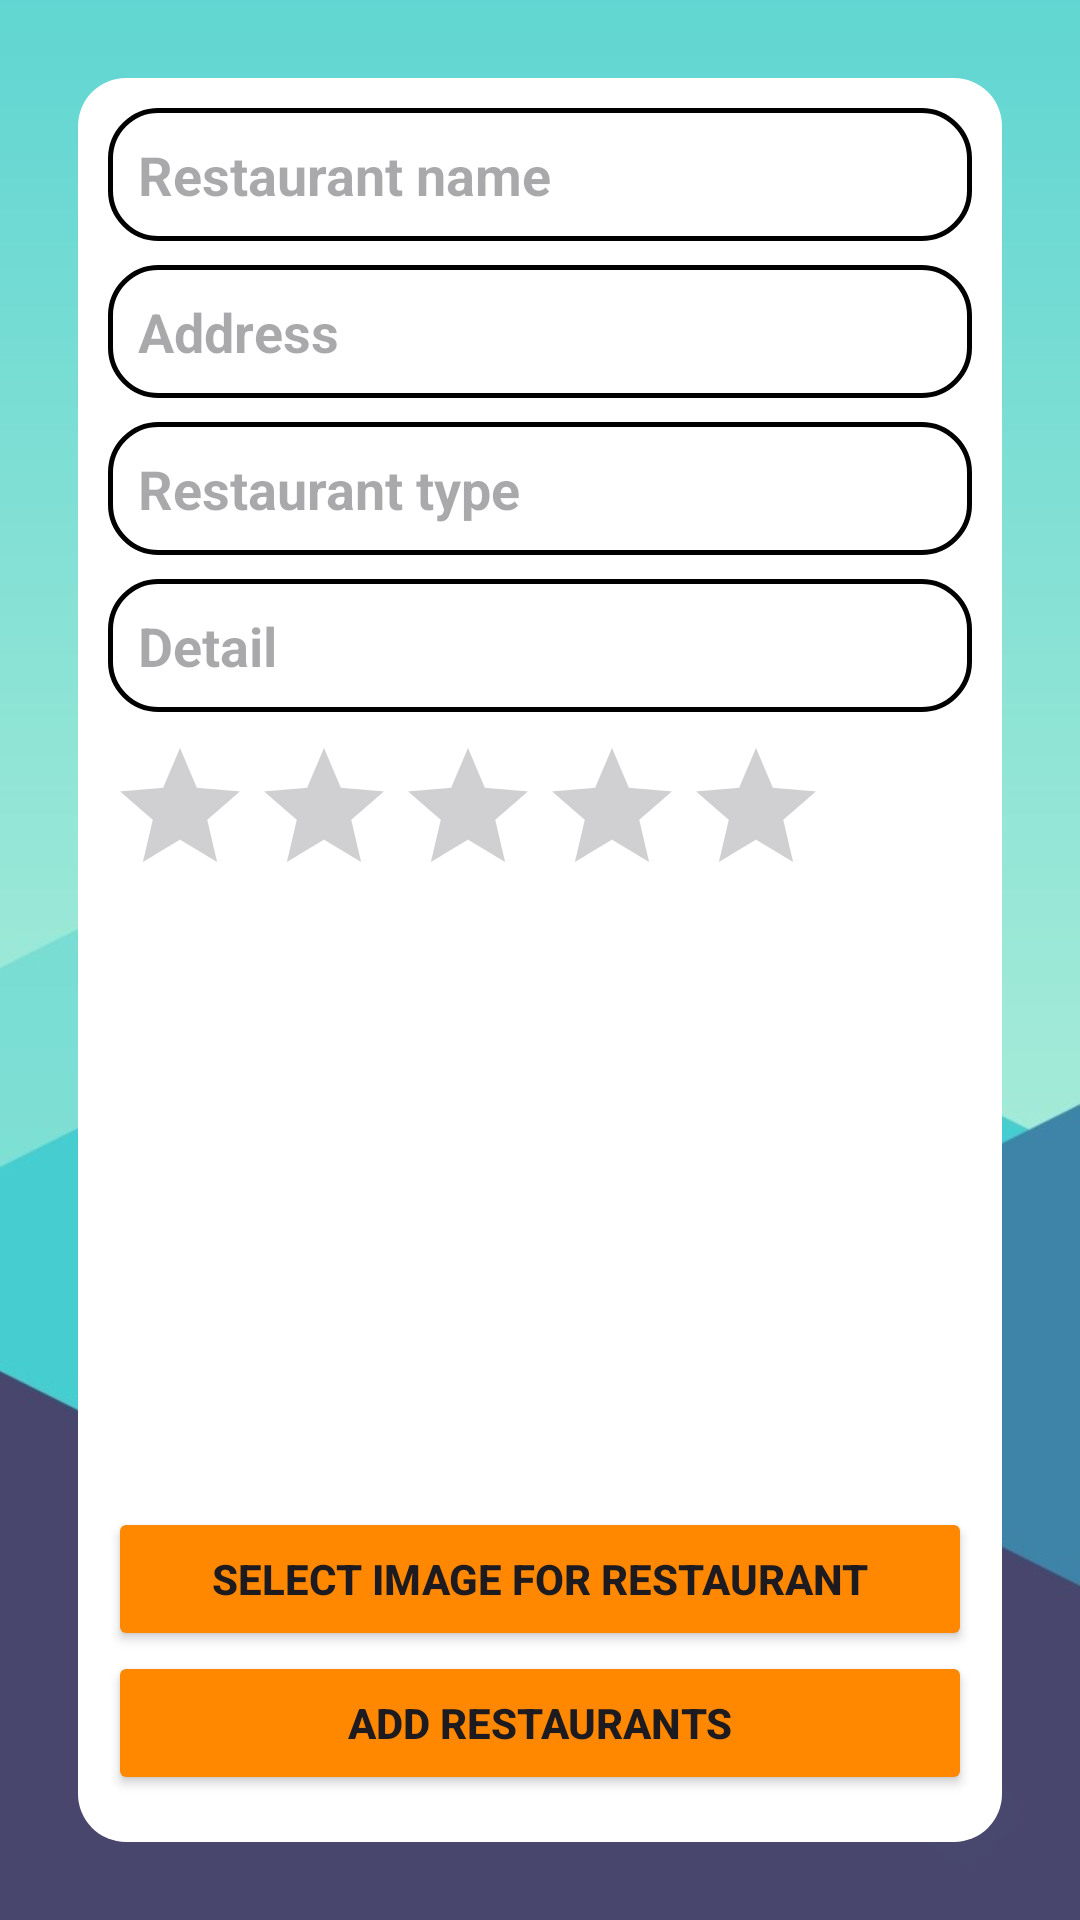

Here is an Android app screen rendered from its layout file. Give the layout XML and the strings, colors and styles it references.
<!-- AndroidManifest.xml: application theme Theme.ĐỒÁNMOBILE -->
<!-- res/layout/activity_add_restaurant.xml -->
<?xml version="1.0" encoding="utf-8"?>
<LinearLayout xmlns:android="http://schemas.android.com/apk/res/android"
    android:layout_width="match_parent"
    android:layout_height="match_parent"
    android:orientation="vertical"
    android:padding="16dp"
    android:background="@drawable/hinhnenmobile">

    <LinearLayout
        android:layout_width="match_parent"
        android:layout_height="wrap_content"
        android:orientation="vertical"
        android:padding="10dp"
        android:layout_margin="10dp"
        android:background="@drawable/rounded_background">
        <EditText
            android:id="@+id/editTextName"
            android:layout_width="match_parent"
            android:layout_height="wrap_content"
            android:hint="Restaurant name"
            android:inputType="text"
            android:textStyle="bold"
            android:background="@drawable/rounded_edittext"
            android:padding="10dp"
            android:layout_marginBottom="8dp"/>

        <EditText
            android:id="@+id/editTextLocation"
            android:layout_width="match_parent"
            android:layout_height="wrap_content"
            android:hint="Address"
            android:inputType="text"
            android:textStyle="bold"
            android:background="@drawable/rounded_edittext"
            android:padding="10dp"
            android:layout_marginBottom="8dp"/>

        <EditText
            android:id="@+id/editTextType"
            android:layout_width="match_parent"
            android:layout_height="wrap_content"
            android:hint="Restaurant type"
            android:inputType="text"
            android:textStyle="bold"
            android:background="@drawable/rounded_edittext"
            android:padding="10dp"
            android:layout_marginBottom="8dp"/>

        <EditText
            android:id="@+id/editTextDetails"
            android:layout_width="match_parent"
            android:layout_height="wrap_content"
            android:hint="Detail"
            android:inputType="text"
            android:textStyle="bold"
            android:background="@drawable/rounded_edittext"
            android:padding="10dp"
            android:layout_marginBottom="8dp"/>

        <RatingBar
            android:id="@+id/ratingBar"
            android:layout_width="wrap_content"
            android:layout_height="wrap_content"
            android:stepSize="0.1" />

        <ImageView
            android:id="@+id/imageView"
            android:layout_width="match_parent"
            android:layout_height="200dp"
            android:scaleType="centerCrop" />

        <Button
            android:id="@+id/buttonAddImage"
            android:layout_width="match_parent"
            android:layout_height="wrap_content"
            android:text="Select image for restaurant"
            android:backgroundTint="@android:color/holo_orange_dark"
            android:textStyle="bold"/>

        <Button
            android:id="@+id/buttonAddRestaurant"
            android:layout_width="match_parent"
            android:layout_height="wrap_content"
            android:text="Add restaurants"
            android:backgroundTint="@android:color/holo_orange_dark"
            android:textStyle="bold"/>

        <Button
            android:id="@+id/buttonDeleteRestaurant"
            android:layout_width="match_parent"
            android:layout_height="wrap_content"
            android:text="Delete restaurant"
            android:backgroundTint="@android:color/holo_orange_dark"
            android:textStyle="bold"/>

        <Button
            android:id="@+id/buttonUpdateRestaurant"
            android:layout_width="match_parent"
            android:layout_height="wrap_content"
            android:text="Edit Restaurant"
            android:backgroundTint="@android:color/holo_orange_dark"
            android:textStyle="bold" />
    </LinearLayout>
</LinearLayout>
<!-- resources referenced by this layout -->
<resources>
  <!-- drawable hinhnenmobile: jpg bitmap (drawable, 35553 bytes) -->
  <!-- drawable rounded_background (drawable) -->
  <?xml version="1.0" encoding="utf-8"?>
  <shape xmlns:android="http://schemas.android.com/apk/res/android"
      android:shape="rectangle">
      <solid android:color="@android:color/white"/>
      <corners android:radius="16dp"/> 
  </shape>
  <!-- drawable rounded_edittext (drawable) -->
  <?xml version="1.0" encoding="utf-8"?>
  <shape xmlns:android="http://schemas.android.com/apk/res/android"
      android:shape="rectangle">
      <corners android:radius="16dp" />
      <solid android:color="@android:color/white"/>
      <stroke
          android:width="1.5dp"
          android:color="@android:color/black"/>
  </shape>
  <style name="Theme.ĐỒÁNMOBILE" parent="Base.Theme.ĐỒÁNMOBILE" />
  <style name="Base.Theme.ĐỒÁNMOBILE" parent="Theme.Material3.DayNight.NoActionBar">
          
          
      </style>
</resources>
